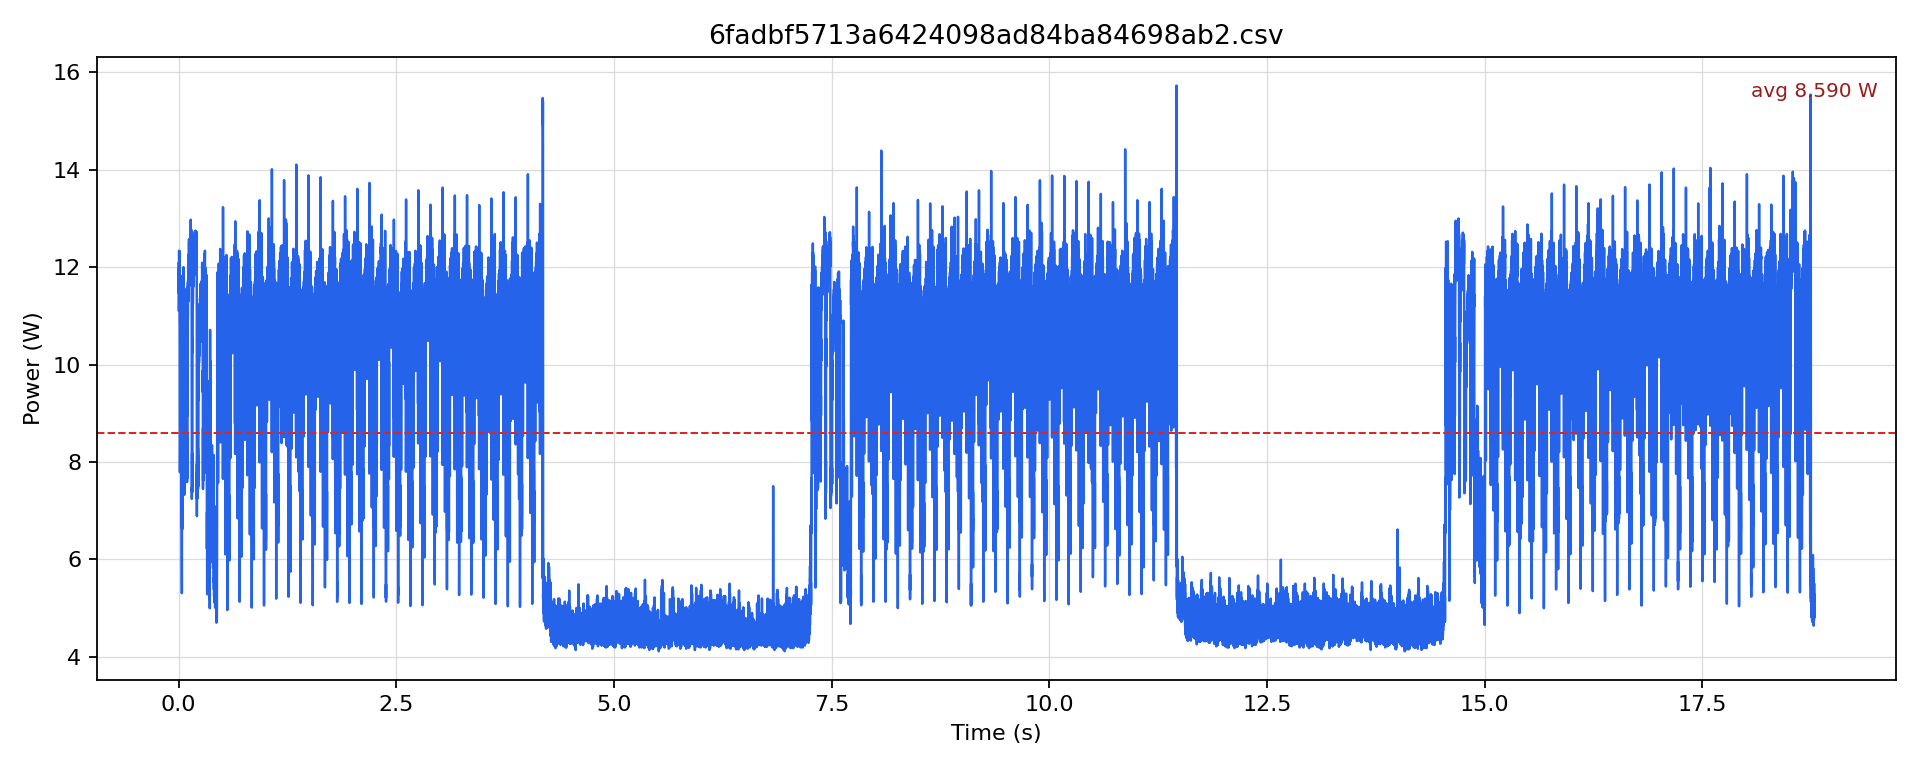

The data file committed next to this chart (first rows):
timestamp [us], current [mA], voltage [mV], power [W]
0.0, 915.3, 12145, 11.12
500.0, 951.9, 12141, 11.56
1000, 934.2, 12142, 11.34
1500, 986.5, 12140, 11.98
2000, 944.6, 12140, 11.47
2500, 967.6, 12138, 11.75
3000, 954, 12139, 11.58
3500, 996.9, 12135, 12.1
4000, 961.3, 12136, 11.67
4500, 987.5, 12136, 11.98
5000, 949.9, 12139, 11.53
5500, 1017, 12134, 12.34
6000, 950.9, 12135, 11.54
6500, 989.6, 12133, 12.01
7000, 963.4, 12130, 11.69
7500, 1016, 12129, 12.32
8000, 963.4, 12132, 11.69
8500, 989.6, 12129, 12
9000, 968.7, 12130, 11.75
9500, 1014, 12127, 12.29
10000, 972.9, 12128, 11.8
10500, 1001, 12128, 12.14
11000, 971.8, 12130, 11.79
11500, 1016, 12132, 12.32
12000, 972.9, 12133, 11.8
12500, 1004, 12131, 12.18
13000, 971.8, 12134, 11.79
13500, 999, 12133, 12.12
14000, 870.4, 12136, 10.56
14500, 813.9, 12139, 9.88
15000, 640.2, 12163, 7.787
15500, 736.4, 12167, 8.96
16000, 670.5, 12169, 8.16
16500, 692.5, 12172, 8.429
17000, 946.7, 12165, 11.52
17500, 888.1, 12160, 10.8
18000, 892.3, 12156, 10.85
18500, 924.7, 12151, 11.24
19000, 685.2, 12161, 8.333
19500, 686.2, 12169, 8.351
20000, 767.9, 12170, 9.345
20500, 863, 12162, 10.5
21000, 875.6, 12153, 10.64
21500, 942.5, 12149, 11.45
22000, 893.3, 12147, 10.85
22500, 943.6, 12143, 11.46
23000, 899.6, 12142, 10.92
23500, 973.9, 12140, 11.82
24000, 916.4, 12141, 11.13
24500, 951.9, 12142, 11.56
25000, 899.6, 12141, 10.92
25500, 904.9, 12142, 10.99
26000, 804.4, 12147, 9.772
26500, 695.6, 12156, 8.456
27000, 746.9, 12168, 9.088
27500, 730.2, 12171, 8.887
28000, 670.5, 12178, 8.166
28500, 733.3, 12178, 8.93
29000, 824.3, 12169, 10.03
29500, 900.7, 12162, 10.95
... 37,510 more rows
